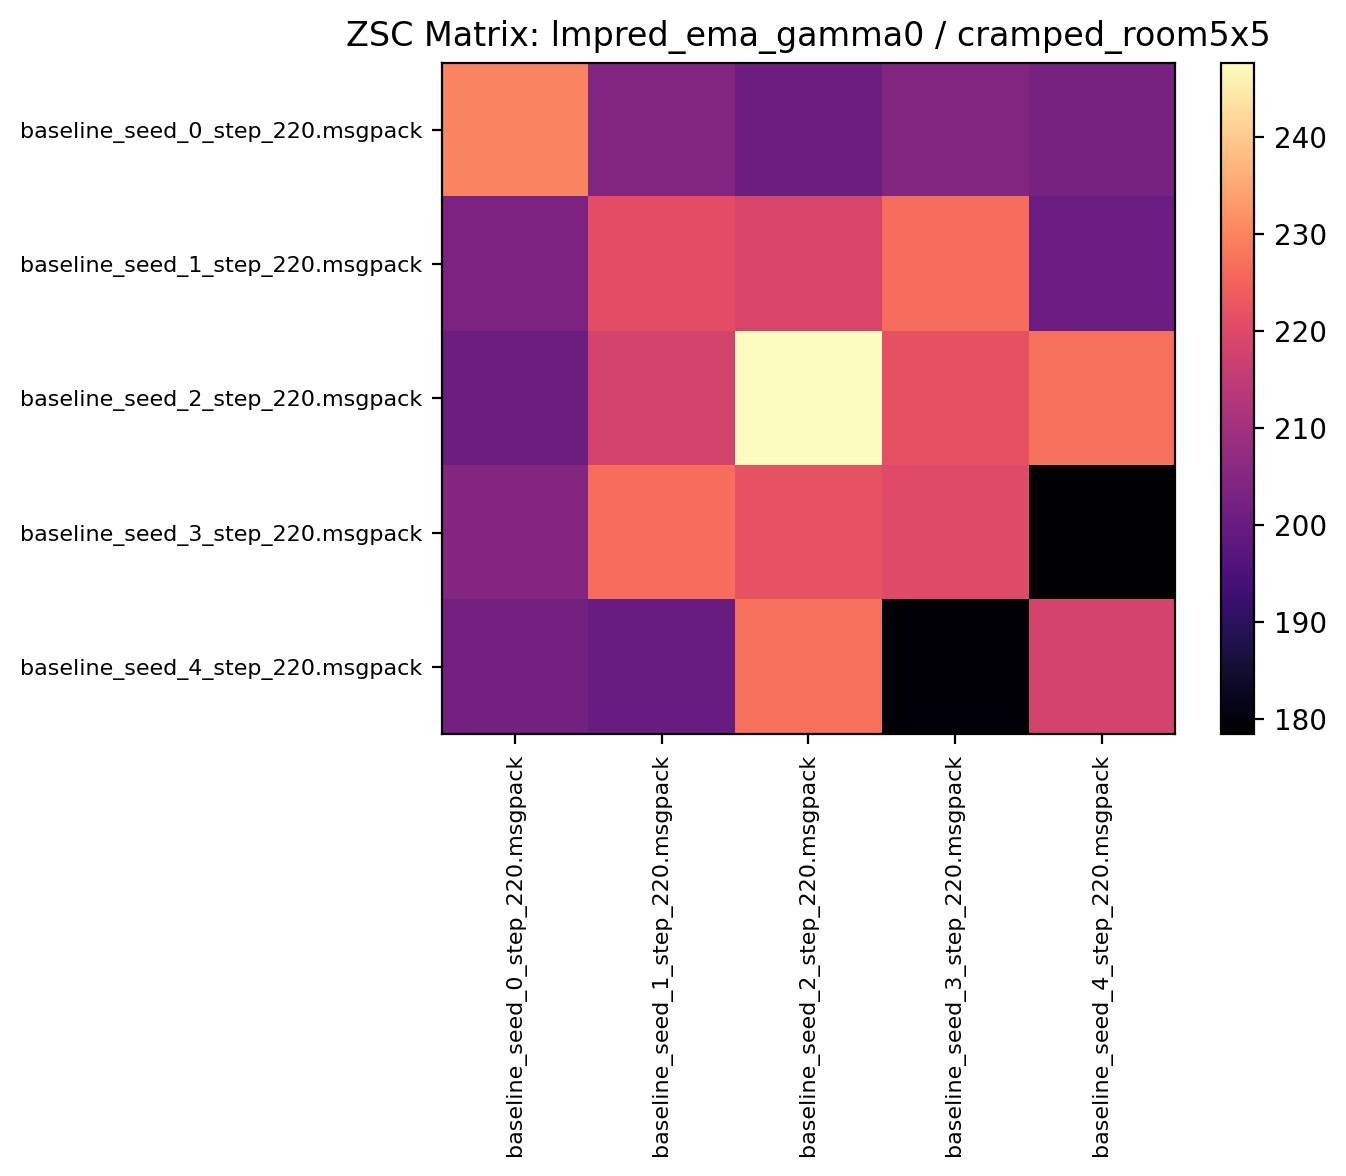

Data behind this chart, as committed beside it:
229.879684, 204.693741, 200.814056, 204.409378, 202.734375
203.3, 221.2, 219, 226.4, 200.5
200.8, 218.4, 247.7, 221.7, 226.9
204.9, 226.6, 222.3, 220.3, 178.5
202.1, 200.3, 226.9, 179.2, 218.2
